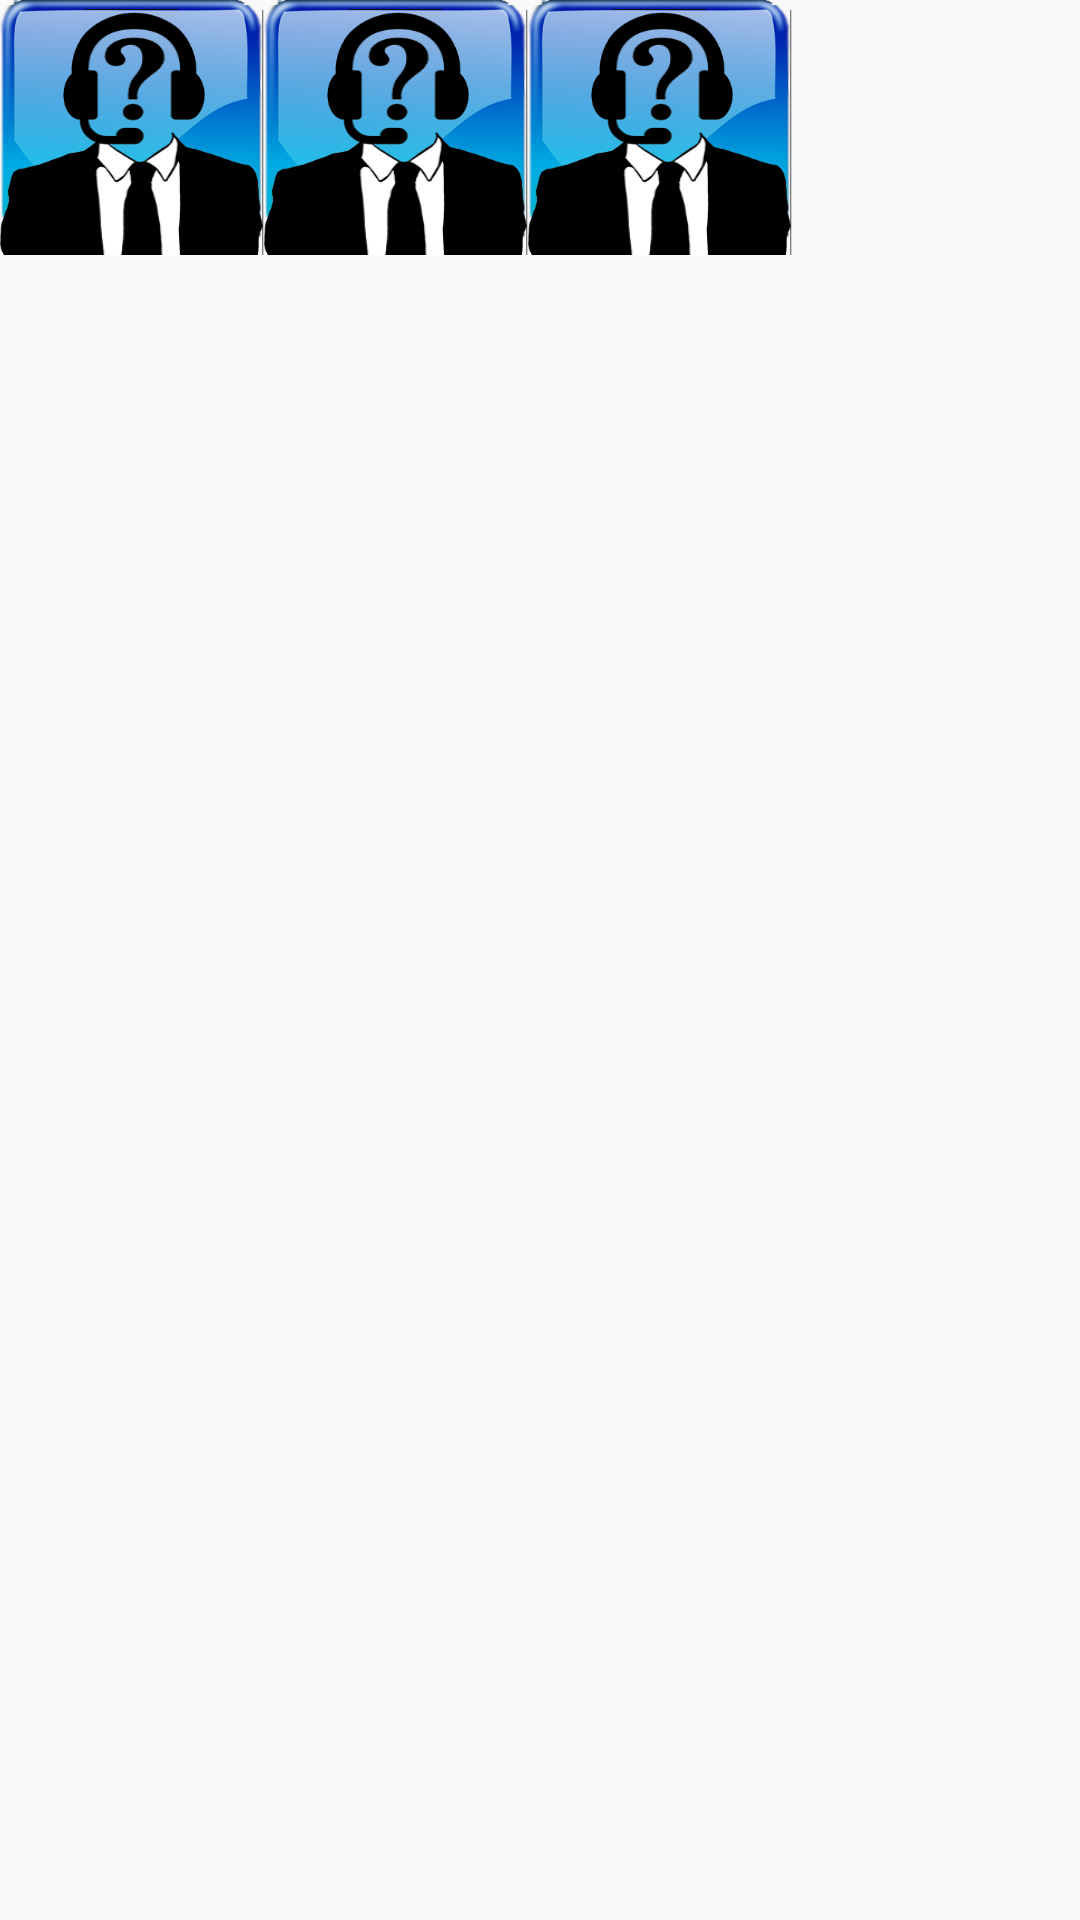

Reconstruct the res/layout file that produces this screen, plus the resources it refers to.
<!-- AndroidManifest.xml: application theme AppTheme -->
<!-- res/layout/listview_item.xml -->
<?xml version="1.0" encoding="utf-8"?>
<TableLayout xmlns:android="http://schemas.android.com/apk/res/android"
    android:layout_width="wrap_content"
    android:layout_height="wrap_content"
    android:orientation="vertical"
    android:layout_gravity="center_horizontal"
    >

    <TableRow>
        <Button
            style="@style/ButtonStyle"
            android:onClick="onBainButtonClicked"
            android:id="@+id/button1" />

        <Button
            style="@style/ButtonStyle"
            android:onClick="onBainButtonClicked"
            android:id="@+id/button2" />

        <Button
            style="@style/ButtonStyle"
            android:onClick="onBainButtonClicked"
            android:id="@+id/button3" />
    </TableRow>
</TableLayout>
<!-- resources referenced by this layout -->
<resources>
  <style name="ButtonStyle">
          <item name="android:shadowColor">@color/colorBlack</item> 
          <item name="android:shadowDx">1</item> 
          <item name="android:shadowDy">1</item> 
          <item name="android:shadowRadius">15</item> 
  
  
          <item name="android:gravity">bottom|center</item>
          <item name="android:maxLines">1</item>
          <item name="android:maxLength">10</item>
          <item name="android:foregroundGravity">center</item>
          <item name="android:background">@drawable/bain_button</item>
          <item name="android:textColor">@color/colorWhite</item>
          <item name="android:textSize">12sp</item>
          <item name="android:textStyle">bold</item>
          <item name="android:scaleType">centerInside</item>
      </style>
  <style name="AppTheme" parent="Theme.AppCompat.Light.NoActionBar">
          
          <item name="colorPrimary">@color/colorPrimary</item>
          <item name="colorPrimaryDark">@color/colorPrimaryDark</item>
          <item name="colorAccent">@color/colorAccent</item>
      </style>
  <!-- not gathered from this repository: default colours our renderer supplied (Android Studio template values) -->
  <color name="colorPrimary">#FF6200EE</color>
  <color name="colorPrimaryDark">#FF3700B3</color>
  <color name="colorAccent">#FF03DAC5</color>
</resources>
